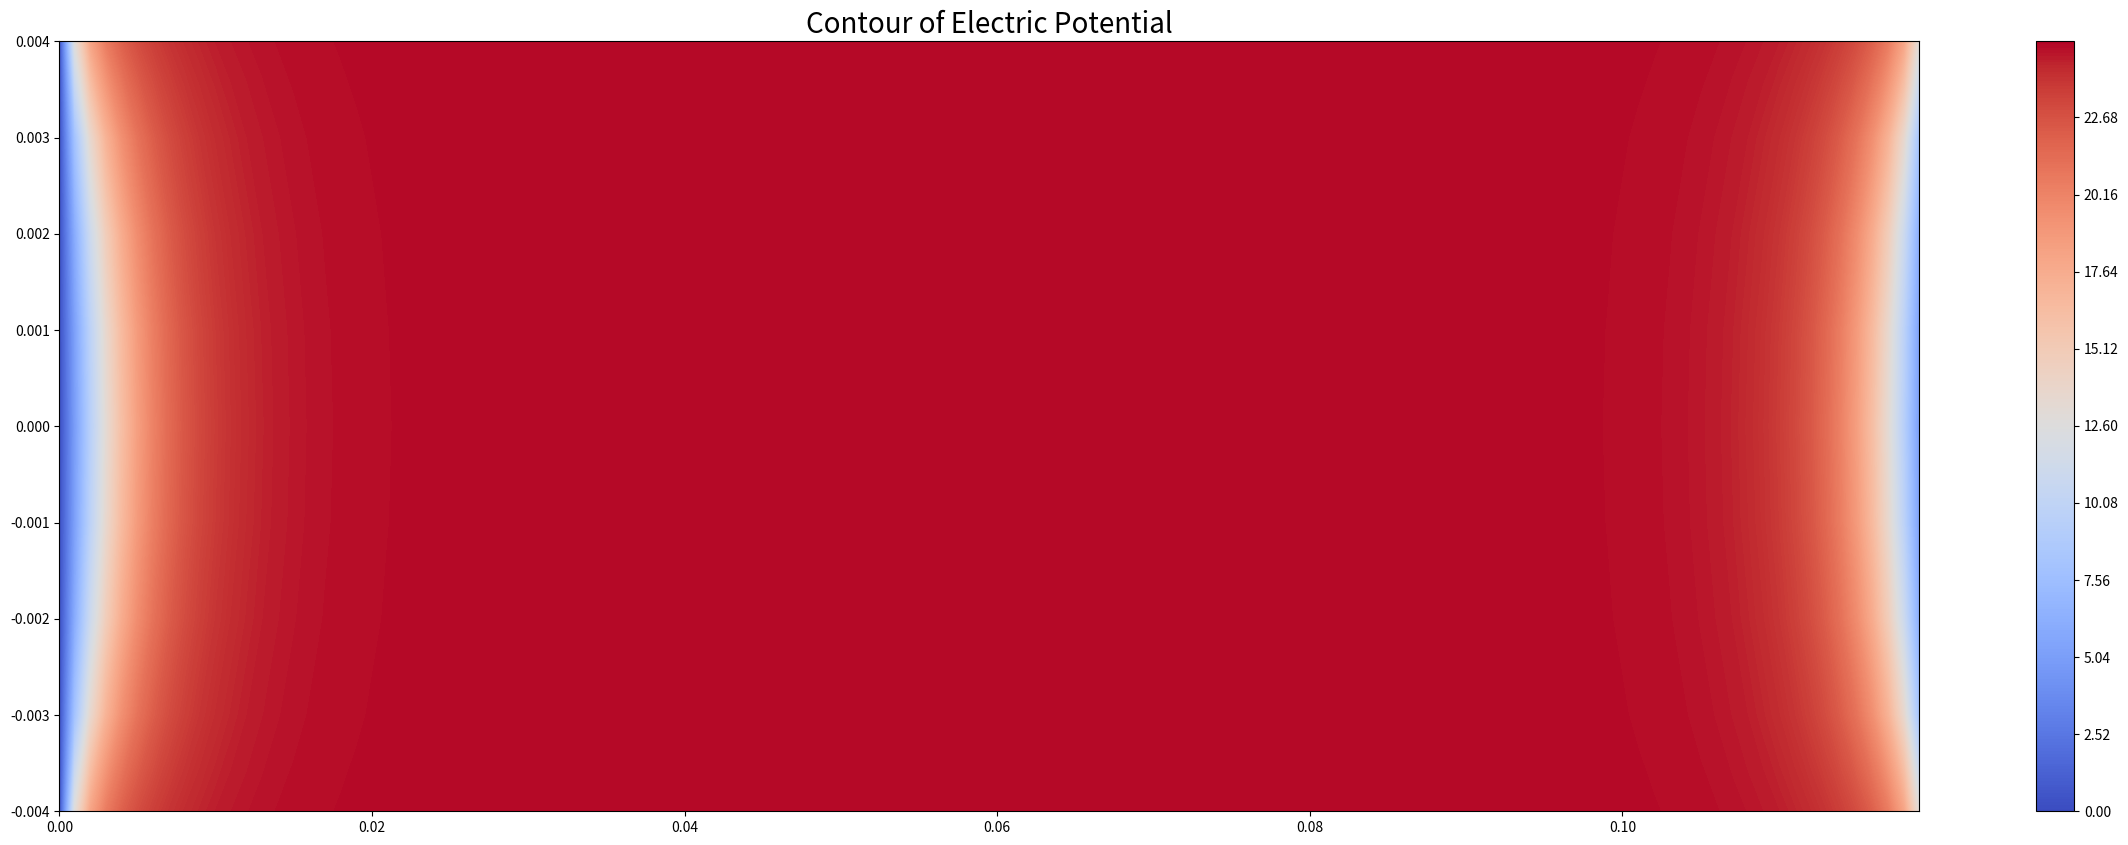
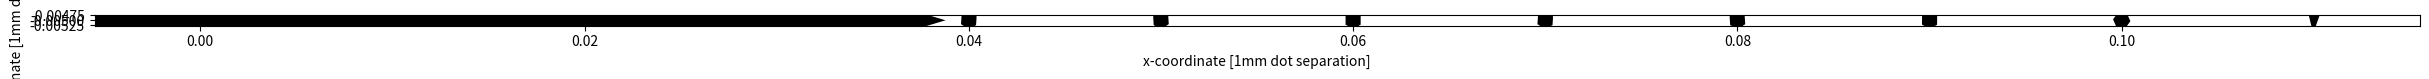

The script that saved these images, in order:
import numpy as np
import matplotlib.pyplot as plt

delta = .001
## Set x and y range
lenX = .120 # range we are looking at (120 mm)
R = .08 ## mm (2/3 the size of the range you are looking at)
range_x = np.arange(0, lenX, delta)
lenY = R/8.0 ## the distance between your plates
range_y = np.arange(-lenY/2, lenY/2, delta)

#Set meshgrid
X, Y = np.meshgrid(range_x, range_y)
V_o = 25.0 ## Voltage applied to plates

def griff_anal(X,Y,V_o, diam,d,n):
    term_1 = (4.0*V_o)/np.pi
    term_2 = 0
    for i in range(1,n*2,2):
        term_2 += (np.cosh((float(i)*np.pi*Y)/diam)*np.sin((float(i)*np.pi*X)/diam))/(float(i)*np.cosh((float(i)*np.pi*d)/(2*diam)))

    return term_1*term_2

U_anal = griff_anal(X,Y,V_o,lenX, lenY,1000)

colorinterp = 1000
colormap = plt.cm.coolwarm
figure = plt.figure(figsize=(30,10))
plt.contourf(X,Y, U_anal, colorinterp, cmap=colormap)
plt.ylim((-.004,.004))
plt.title("Contour of Electric Potential", fontsize=20)
#Set Colorbar
plt.colorbar()


E_U = np.empty((len(range_y),len(range_x)))
E_V = np.empty((len(range_y),len(range_x)))

#grad_span = 1
skip = 10
E_U, E_V = np.gradient(U_anal, delta)

X_new = X
#Y_new = Y[grad_span:-grad_span,grad_span:-grad_span]
Y_new = Y
fig, ax = plt.subplots(figsize=(30, 10))
q = ax.quiver(X[::skip,::skip], Y[::skip,::skip], E_V[::skip,::skip], E_U[::skip,::skip], units='xy', pivot='mid', cmap='magma')
ax.set_aspect('equal')
plt.xlabel('x-coordinate [1mm dot separation]')
plt.ylabel('y-coordinate [1mm dot separation]')
plt.show()
